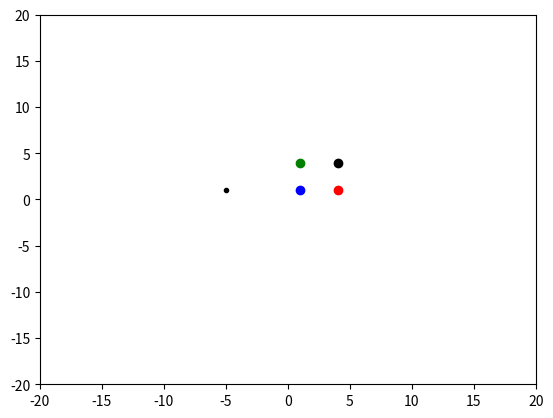

Reproduce this figure in Python.
import numpy as np 
import matplotlib.pyplot as plt

"""
This is where I got this procedure but essentially it's just some vector math

"""

def isinbox(box,inside=True):

    bottom_left_corner = np.asarray([box[0][0],box[1][0]])
    bottom_right_corner = np.asarray([box[0][1],box[1][0]])
    top_left_corner = np.asarray([box[0][0],box[1][1]])
    top_right_corner = np.asarray([box[0][1],box[1][1]])

    points = [bottom_left_corner, bottom_right_corner, 
            top_left_corner, top_right_corner]

    colors = ['bo','ro','go','ko']
    for i in range(len(colors)):

        plt.plot(points[i][0],points[i][1],colors[i])
    
    visited = []
    for i in range(1):

        point = [np.random.randint(box[0][0]-10,box[0][1]+10),np.random.randint(box[1][0]-10,box[1][1]+10)]
        if(point in visited):
            continue
        p1 = np.asarray(point)
        v1 = (top_left_corner-bottom_left_corner)
        v2 = (bottom_right_corner-bottom_left_corner)
        v3  = (p1 - bottom_left_corner)

        if(inside):
            # this to check for all the points with in the rectangle
            eq1 =   (np.dot(v1,bottom_left_corner) <np.dot(v1,p1))  and (np.dot(v1,p1)< np.dot(v1,top_left_corner))
            eq2 =   (np.dot(v2,bottom_left_corner) <np.dot(v2,p1)) and (np.dot(v2,p1)<np.dot(v2,bottom_right_corner))
            if(eq1 and eq2):
                plt.plot(point[0],point[1],'m.')
            else:
                plt.plot(point[0],point[1],'k.')
        else:
            # now what I need is the negation of the above formula
            eq1 =   (np.dot(v1,bottom_left_corner) > np.dot(v1,p1))  or (np.dot(v1,p1)> np.dot(v1,top_left_corner))
            eq2 =   (np.dot(v2,bottom_left_corner) > np.dot(v2,p1)) or (np.dot(v2,p1)>np.dot(v2,bottom_right_corner))

            if(eq1 or eq2):
                plt.plot(point[0],point[1],'m.')
            else:
                plt.plot(point[0],point[1],'k.')
        visited.append(point)

    plt.xlim([-20, 20])
    plt.ylim([-20, 20])
    plt.show()

if __name__ == "__main__":
    box = [[1,4],[1,4]]
    isinbox(box)


